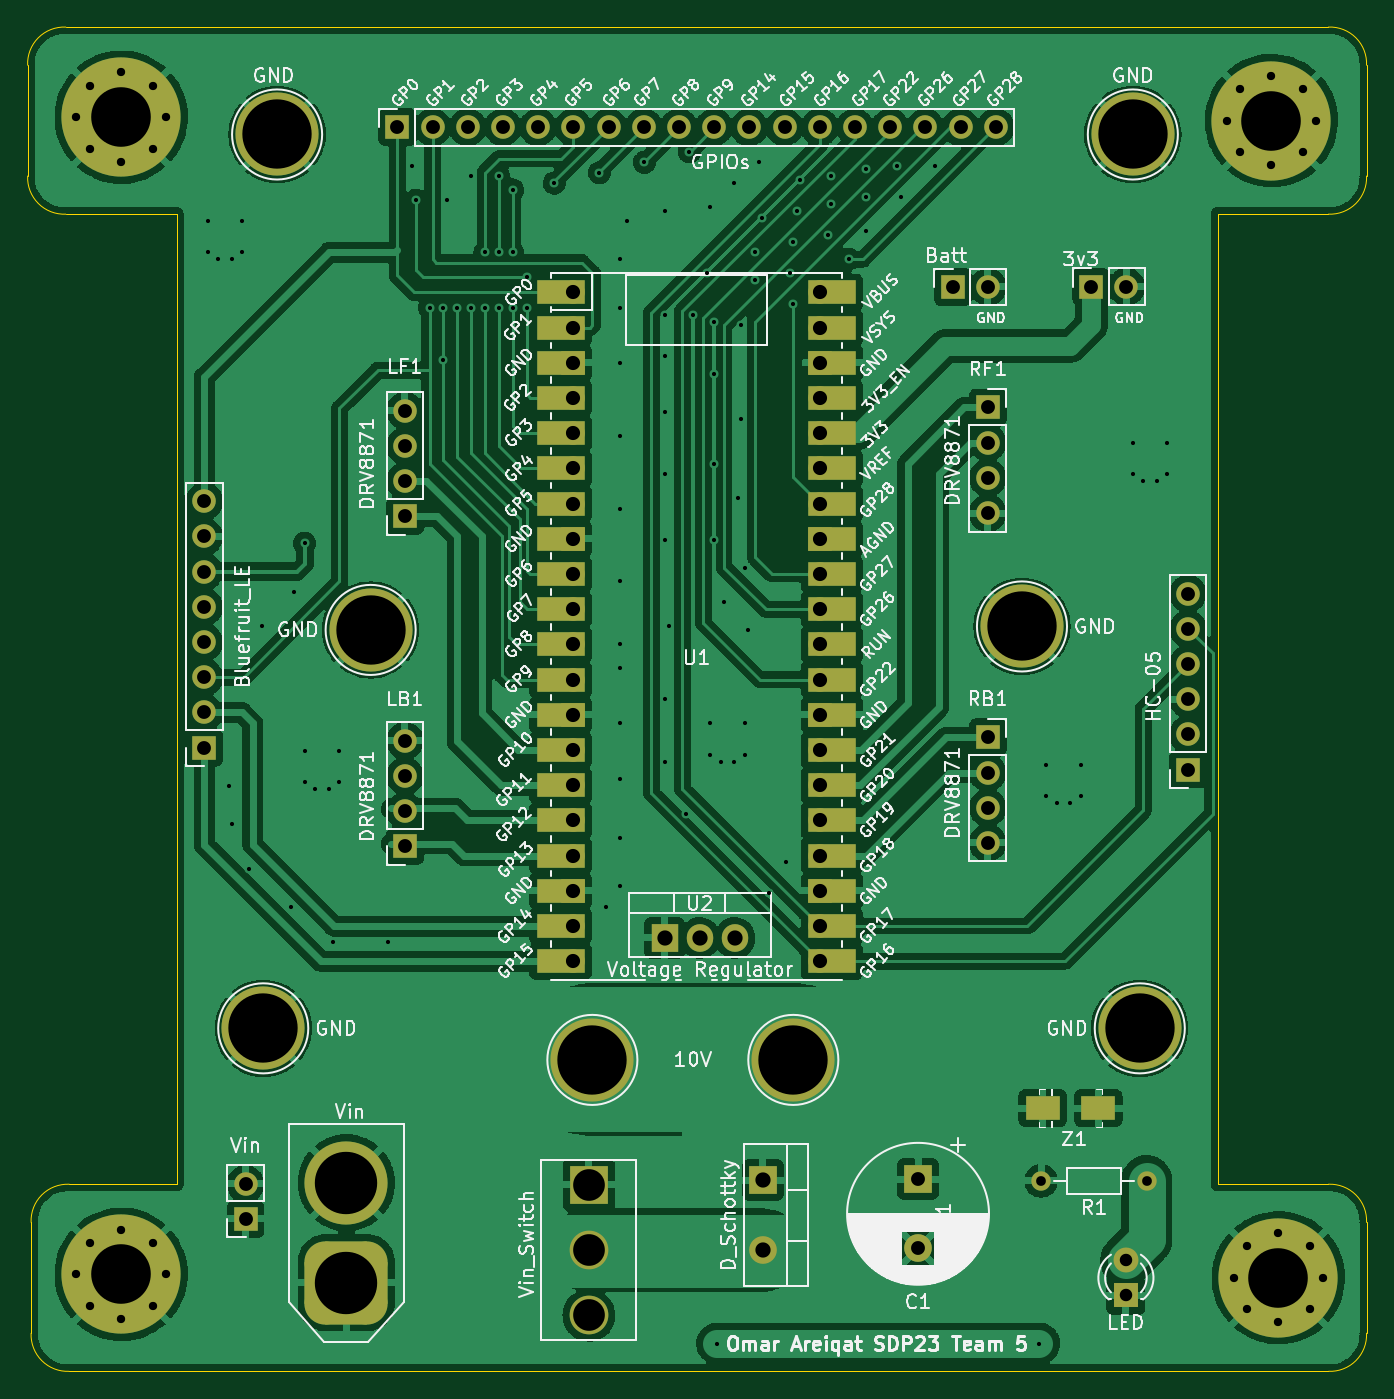
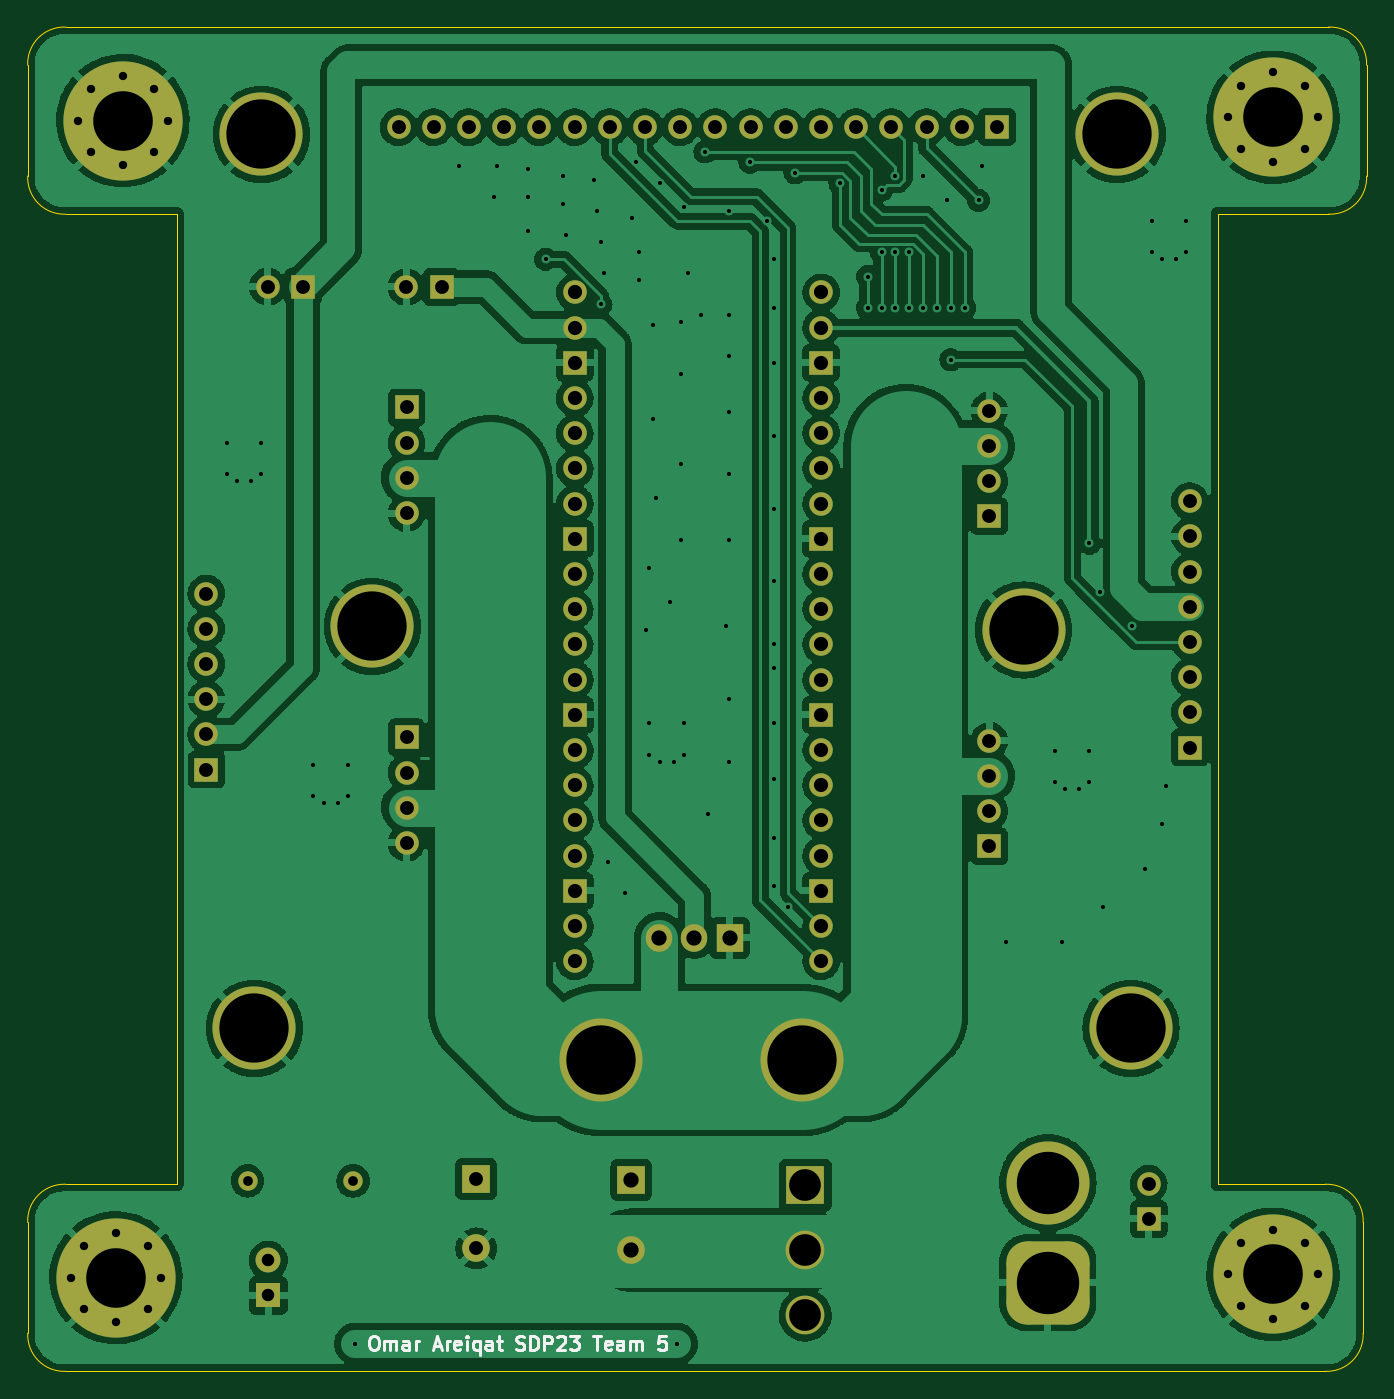
Circuit board: 11 layer files. Board 96.6 x 97.0 mm.
- bottom_copper: Coaster_PCB_CDR-B_Cu.gbr (298488 bytes)
- bottom_mask: Coaster_PCB_CDR-B_Mask.gbr (6256 bytes)
- paste: Coaster_PCB_CDR-B_Paste.gbr (462 bytes)
- bottom_silk: Coaster_PCB_CDR-B_Silkscreen.gbr (7247 bytes)
- outline: Coaster_PCB_CDR-Edge_Cuts.gbr (1940 bytes)
- top_copper: Coaster_PCB_CDR-F_Cu.gbr (324768 bytes)
- top_mask: Coaster_PCB_CDR-F_Mask.gbr (7663 bytes)
- paste: Coaster_PCB_CDR-F_Paste.gbr (564 bytes)
- top_silk: Coaster_PCB_CDR-F_Silkscreen.gbr (135972 bytes)
- drill: Coaster_PCB_CDR-NPTH.drl (272 bytes)
- drill: Coaster_PCB_CDR-PTH.drl (5296 bytes)

=== bottom_copper: Coaster_PCB_CDR-B_Cu.gbr (298488 bytes, source omitted) ===
=== bottom_mask: Coaster_PCB_CDR-B_Mask.gbr (6256 bytes, source omitted) ===
=== paste: Coaster_PCB_CDR-B_Paste.gbr ===
%TF.GenerationSoftware,KiCad,Pcbnew,(6.0.9)*%
%TF.CreationDate,2022-12-13T14:47:18-05:00*%
%TF.ProjectId,Coaster_PCB_CDR,436f6173-7465-4725-9f50-43425f434452,rev?*%
%TF.SameCoordinates,Original*%
%TF.FileFunction,Paste,Bot*%
%TF.FilePolarity,Positive*%
%FSLAX46Y46*%
G04 Gerber Fmt 4.6, Leading zero omitted, Abs format (unit mm)*
G04 Created by KiCad (PCBNEW (6.0.9)) date 2022-12-13 14:47:18*
%MOMM*%
%LPD*%
G01*
G04 APERTURE LIST*
G04 APERTURE END LIST*
M02*

=== bottom_silk: Coaster_PCB_CDR-B_Silkscreen.gbr ===
%TF.GenerationSoftware,KiCad,Pcbnew,(6.0.9)*%
%TF.CreationDate,2022-12-13T14:47:18-05:00*%
%TF.ProjectId,Coaster_PCB_CDR,436f6173-7465-4725-9f50-43425f434452,rev?*%
%TF.SameCoordinates,Original*%
%TF.FileFunction,Legend,Bot*%
%TF.FilePolarity,Positive*%
%FSLAX46Y46*%
G04 Gerber Fmt 4.6, Leading zero omitted, Abs format (unit mm)*
G04 Created by KiCad (PCBNEW (6.0.9)) date 2022-12-13 14:47:18*
%MOMM*%
%LPD*%
G01*
G04 APERTURE LIST*
%ADD10C,0.250000*%
G04 APERTURE END LIST*
D10*
X150226190Y-153952380D02*
X150035714Y-153952380D01*
X149940476Y-154000000D01*
X149845238Y-154095238D01*
X149797619Y-154285714D01*
X149797619Y-154619047D01*
X149845238Y-154809523D01*
X149940476Y-154904761D01*
X150035714Y-154952380D01*
X150226190Y-154952380D01*
X150321428Y-154904761D01*
X150416666Y-154809523D01*
X150464285Y-154619047D01*
X150464285Y-154285714D01*
X150416666Y-154095238D01*
X150321428Y-154000000D01*
X150226190Y-153952380D01*
X149369047Y-154952380D02*
X149369047Y-154285714D01*
X149369047Y-154380952D02*
X149321428Y-154333333D01*
X149226190Y-154285714D01*
X149083333Y-154285714D01*
X148988095Y-154333333D01*
X148940476Y-154428571D01*
X148940476Y-154952380D01*
X148940476Y-154428571D02*
X148892857Y-154333333D01*
X148797619Y-154285714D01*
X148654761Y-154285714D01*
X148559523Y-154333333D01*
X148511904Y-154428571D01*
X148511904Y-154952380D01*
X147607142Y-154952380D02*
X147607142Y-154428571D01*
X147654761Y-154333333D01*
X147750000Y-154285714D01*
X147940476Y-154285714D01*
X148035714Y-154333333D01*
X147607142Y-154904761D02*
X147702380Y-154952380D01*
X147940476Y-154952380D01*
X148035714Y-154904761D01*
X148083333Y-154809523D01*
X148083333Y-154714285D01*
X148035714Y-154619047D01*
X147940476Y-154571428D01*
X147702380Y-154571428D01*
X147607142Y-154523809D01*
X147130952Y-154952380D02*
X147130952Y-154285714D01*
X147130952Y-154476190D02*
X147083333Y-154380952D01*
X147035714Y-154333333D01*
X146940476Y-154285714D01*
X146845238Y-154285714D01*
X145797619Y-154666666D02*
X145321428Y-154666666D01*
X145892857Y-154952380D02*
X145559523Y-153952380D01*
X145226190Y-154952380D01*
X144892857Y-154952380D02*
X144892857Y-154285714D01*
X144892857Y-154476190D02*
X144845238Y-154380952D01*
X144797619Y-154333333D01*
X144702380Y-154285714D01*
X144607142Y-154285714D01*
X143892857Y-154904761D02*
X143988095Y-154952380D01*
X144178571Y-154952380D01*
X144273809Y-154904761D01*
X144321428Y-154809523D01*
X144321428Y-154428571D01*
X144273809Y-154333333D01*
X144178571Y-154285714D01*
X143988095Y-154285714D01*
X143892857Y-154333333D01*
X143845238Y-154428571D01*
X143845238Y-154523809D01*
X144321428Y-154619047D01*
X143416666Y-154952380D02*
X143416666Y-154285714D01*
X143416666Y-153952380D02*
X143464285Y-154000000D01*
X143416666Y-154047619D01*
X143369047Y-154000000D01*
X143416666Y-153952380D01*
X143416666Y-154047619D01*
X142511904Y-154285714D02*
X142511904Y-155285714D01*
X142511904Y-154904761D02*
X142607142Y-154952380D01*
X142797619Y-154952380D01*
X142892857Y-154904761D01*
X142940476Y-154857142D01*
X142988095Y-154761904D01*
X142988095Y-154476190D01*
X142940476Y-154380952D01*
X142892857Y-154333333D01*
X142797619Y-154285714D01*
X142607142Y-154285714D01*
X142511904Y-154333333D01*
X141607142Y-154952380D02*
X141607142Y-154428571D01*
X141654761Y-154333333D01*
X141750000Y-154285714D01*
X141940476Y-154285714D01*
X142035714Y-154333333D01*
X141607142Y-154904761D02*
X141702380Y-154952380D01*
X141940476Y-154952380D01*
X142035714Y-154904761D01*
X142083333Y-154809523D01*
X142083333Y-154714285D01*
X142035714Y-154619047D01*
X141940476Y-154571428D01*
X141702380Y-154571428D01*
X141607142Y-154523809D01*
X141273809Y-154285714D02*
X140892857Y-154285714D01*
X141130952Y-153952380D02*
X141130952Y-154809523D01*
X141083333Y-154904761D01*
X140988095Y-154952380D01*
X140892857Y-154952380D01*
X139845238Y-154904761D02*
X139702380Y-154952380D01*
X139464285Y-154952380D01*
X139369047Y-154904761D01*
X139321428Y-154857142D01*
X139273809Y-154761904D01*
X139273809Y-154666666D01*
X139321428Y-154571428D01*
X139369047Y-154523809D01*
X139464285Y-154476190D01*
X139654761Y-154428571D01*
X139750000Y-154380952D01*
X139797619Y-154333333D01*
X139845238Y-154238095D01*
X139845238Y-154142857D01*
X139797619Y-154047619D01*
X139750000Y-154000000D01*
X139654761Y-153952380D01*
X139416666Y-153952380D01*
X139273809Y-154000000D01*
X138845238Y-154952380D02*
X138845238Y-153952380D01*
X138607142Y-153952380D01*
X138464285Y-154000000D01*
X138369047Y-154095238D01*
X138321428Y-154190476D01*
X138273809Y-154380952D01*
X138273809Y-154523809D01*
X138321428Y-154714285D01*
X138369047Y-154809523D01*
X138464285Y-154904761D01*
X138607142Y-154952380D01*
X138845238Y-154952380D01*
X137845238Y-154952380D02*
X137845238Y-153952380D01*
X137464285Y-153952380D01*
X137369047Y-154000000D01*
X137321428Y-154047619D01*
X137273809Y-154142857D01*
X137273809Y-154285714D01*
X137321428Y-154380952D01*
X137369047Y-154428571D01*
X137464285Y-154476190D01*
X137845238Y-154476190D01*
X136892857Y-154047619D02*
X136845238Y-154000000D01*
X136750000Y-153952380D01*
X136511904Y-153952380D01*
X136416666Y-154000000D01*
X136369047Y-154047619D01*
X136321428Y-154142857D01*
X136321428Y-154238095D01*
X136369047Y-154380952D01*
X136940476Y-154952380D01*
X136321428Y-154952380D01*
X135988095Y-153952380D02*
X135369047Y-153952380D01*
X135702380Y-154333333D01*
X135559523Y-154333333D01*
X135464285Y-154380952D01*
X135416666Y-154428571D01*
X135369047Y-154523809D01*
X135369047Y-154761904D01*
X135416666Y-154857142D01*
X135464285Y-154904761D01*
X135559523Y-154952380D01*
X135845238Y-154952380D01*
X135940476Y-154904761D01*
X135988095Y-154857142D01*
X134321428Y-153952380D02*
X133750000Y-153952380D01*
X134035714Y-154952380D02*
X134035714Y-153952380D01*
X133035714Y-154904761D02*
X133130952Y-154952380D01*
X133321428Y-154952380D01*
X133416666Y-154904761D01*
X133464285Y-154809523D01*
X133464285Y-154428571D01*
X133416666Y-154333333D01*
X133321428Y-154285714D01*
X133130952Y-154285714D01*
X133035714Y-154333333D01*
X132988095Y-154428571D01*
X132988095Y-154523809D01*
X133464285Y-154619047D01*
X132130952Y-154952380D02*
X132130952Y-154428571D01*
X132178571Y-154333333D01*
X132273809Y-154285714D01*
X132464285Y-154285714D01*
X132559523Y-154333333D01*
X132130952Y-154904761D02*
X132226190Y-154952380D01*
X132464285Y-154952380D01*
X132559523Y-154904761D01*
X132607142Y-154809523D01*
X132607142Y-154714285D01*
X132559523Y-154619047D01*
X132464285Y-154571428D01*
X132226190Y-154571428D01*
X132130952Y-154523809D01*
X131654761Y-154952380D02*
X131654761Y-154285714D01*
X131654761Y-154380952D02*
X131607142Y-154333333D01*
X131511904Y-154285714D01*
X131369047Y-154285714D01*
X131273809Y-154333333D01*
X131226190Y-154428571D01*
X131226190Y-154952380D01*
X131226190Y-154428571D02*
X131178571Y-154333333D01*
X131083333Y-154285714D01*
X130940476Y-154285714D01*
X130845238Y-154333333D01*
X130797619Y-154428571D01*
X130797619Y-154952380D01*
X129083333Y-153952380D02*
X129559523Y-153952380D01*
X129607142Y-154428571D01*
X129559523Y-154380952D01*
X129464285Y-154333333D01*
X129226190Y-154333333D01*
X129130952Y-154380952D01*
X129083333Y-154428571D01*
X129035714Y-154523809D01*
X129035714Y-154761904D01*
X129083333Y-154857142D01*
X129130952Y-154904761D01*
X129226190Y-154952380D01*
X129464285Y-154952380D01*
X129559523Y-154904761D01*
X129607142Y-154857142D01*
M02*

=== outline: Coaster_PCB_CDR-Edge_Cuts.gbr ===
%TF.GenerationSoftware,KiCad,Pcbnew,(6.0.9)*%
%TF.CreationDate,2022-12-13T14:47:18-05:00*%
%TF.ProjectId,Coaster_PCB_CDR,436f6173-7465-4725-9f50-43425f434452,rev?*%
%TF.SameCoordinates,Original*%
%TF.FileFunction,Profile,NP*%
%FSLAX46Y46*%
G04 Gerber Fmt 4.6, Leading zero omitted, Abs format (unit mm)*
G04 Created by KiCad (PCBNEW (6.0.9)) date 2022-12-13 14:47:18*
%MOMM*%
%LPD*%
G01*
G04 APERTURE LIST*
%TA.AperFunction,Profile*%
%ADD10C,0.100000*%
%TD*%
G04 APERTURE END LIST*
D10*
X172364399Y-156499999D02*
G75*
G03*
X175114399Y-153750000I114401J2635599D01*
G01*
X172364399Y-73000000D02*
X164364399Y-73000000D01*
X172364399Y-143000000D02*
X164364399Y-143000000D01*
X175114399Y-62250000D02*
X175114399Y-70250000D01*
X78500000Y-70250000D02*
G75*
G03*
X81250000Y-73000000I2635600J-114400D01*
G01*
X78750000Y-153750000D02*
X78750000Y-145750000D01*
X172364399Y-59500000D02*
X164364399Y-59500000D01*
X175114400Y-145750000D02*
G75*
G03*
X172364399Y-143000000I-2635600J114400D01*
G01*
X164364399Y-143000000D02*
X164364399Y-73000000D01*
X78500000Y-70250000D02*
X78500000Y-62250000D01*
X81500000Y-143000000D02*
X89250000Y-143000000D01*
X81500000Y-143000000D02*
G75*
G03*
X78750000Y-145750000I-114400J-2635600D01*
G01*
X81500000Y-156500000D02*
X89500000Y-156500000D01*
X89250000Y-59500000D02*
X164364399Y-59500000D01*
X81250000Y-59500000D02*
G75*
G03*
X78500000Y-62250000I-114400J-2635600D01*
G01*
X89250000Y-73000000D02*
X89250000Y-143000000D01*
X81250000Y-59500000D02*
X89250000Y-59500000D01*
X78750000Y-153750000D02*
G75*
G03*
X81500000Y-156500000I2635600J-114400D01*
G01*
X172364399Y-156500000D02*
X164364399Y-156500000D01*
X172364399Y-72999999D02*
G75*
G03*
X175114399Y-70250000I114401J2635599D01*
G01*
X81250000Y-73000000D02*
X89250000Y-73000000D01*
X175114400Y-62250000D02*
G75*
G03*
X172364399Y-59500000I-2635600J114400D01*
G01*
X175114399Y-145750000D02*
X175114399Y-153750000D01*
X89500000Y-156500000D02*
X164364399Y-156500000D01*
M02*

=== top_copper: Coaster_PCB_CDR-F_Cu.gbr (324768 bytes, source omitted) ===
=== top_mask: Coaster_PCB_CDR-F_Mask.gbr (7663 bytes, source omitted) ===
=== paste: Coaster_PCB_CDR-F_Paste.gbr ===
%TF.GenerationSoftware,KiCad,Pcbnew,(6.0.9)*%
%TF.CreationDate,2022-12-13T14:47:18-05:00*%
%TF.ProjectId,Coaster_PCB_CDR,436f6173-7465-4725-9f50-43425f434452,rev?*%
%TF.SameCoordinates,Original*%
%TF.FileFunction,Paste,Top*%
%TF.FilePolarity,Positive*%
%FSLAX46Y46*%
G04 Gerber Fmt 4.6, Leading zero omitted, Abs format (unit mm)*
G04 Created by KiCad (PCBNEW (6.0.9)) date 2022-12-13 14:47:18*
%MOMM*%
%LPD*%
G01*
G04 APERTURE LIST*
%ADD10R,2.500000X1.700000*%
G04 APERTURE END LIST*
D10*
%TO.C,Z1*%
X155750000Y-137500000D03*
X151750000Y-137500000D03*
%TD*%
M02*

=== top_silk: Coaster_PCB_CDR-F_Silkscreen.gbr (135972 bytes, source omitted) ===
=== drill: Coaster_PCB_CDR-NPTH.drl ===
M48
; DRILL file {KiCad (6.0.9)} date Tue Dec 13 14:47:05 2022
; FORMAT={-:-/ absolute / inch / decimal}
; #@! TF.CreationDate,2022-12-13T14:47:05-05:00
; #@! TF.GenerationSoftware,Kicad,Pcbnew,(6.0.9)
; #@! TF.FileFunction,NonPlated,1,2,NPTH
FMAT,2
INCH
%
G90
G05
T0
M30

=== drill: Coaster_PCB_CDR-PTH.drl (5296 bytes, source omitted) ===
